Run: headless pygame with SDL's dummy video driver; simulated clock (each Clock.tick advances the game by its frame time, no real sleeping); random seed 0; keys injected as events and as key.get_pressed() state; mouse plan: one left click at the window centre at the start of phase 2, then a move to the lower-right quarter at the start of phase 3; restart key R tapped at the start of phases 3 and 4.
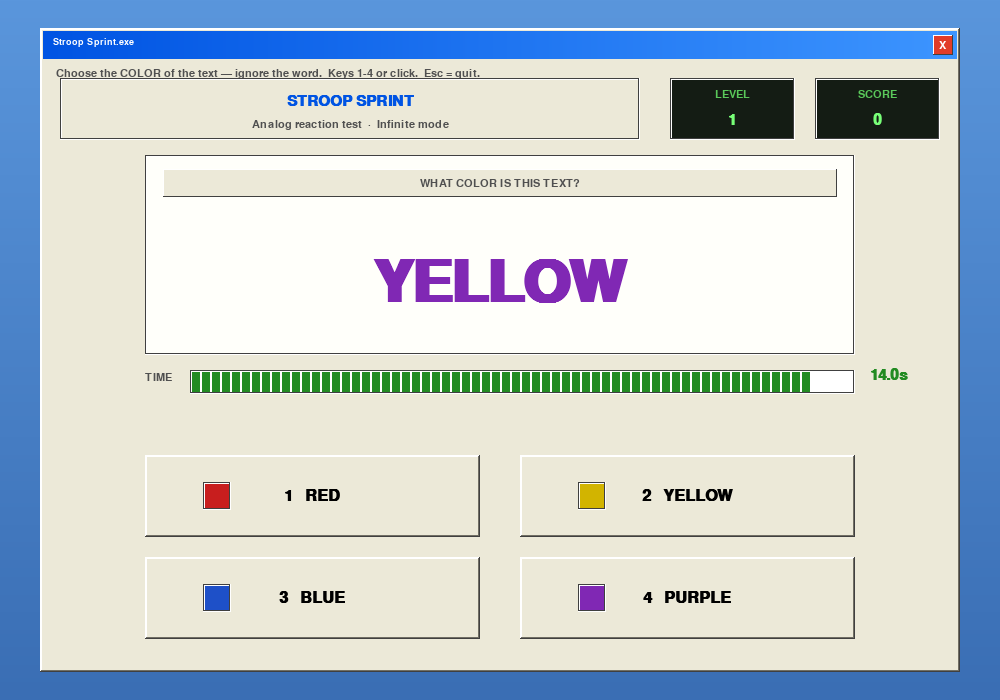
Frame 1 of 4 · flips 1–60 · no input
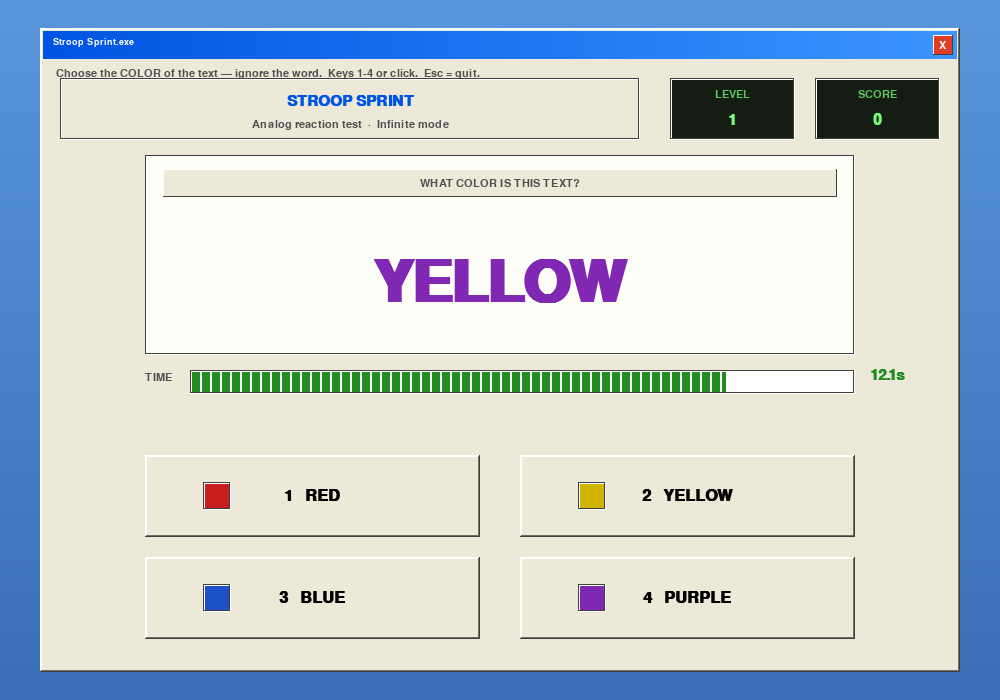
Frame 2 of 4 · flips 61–180 · clicked the window centre · tapped SPACE, RETURN · held RIGHT (→), D
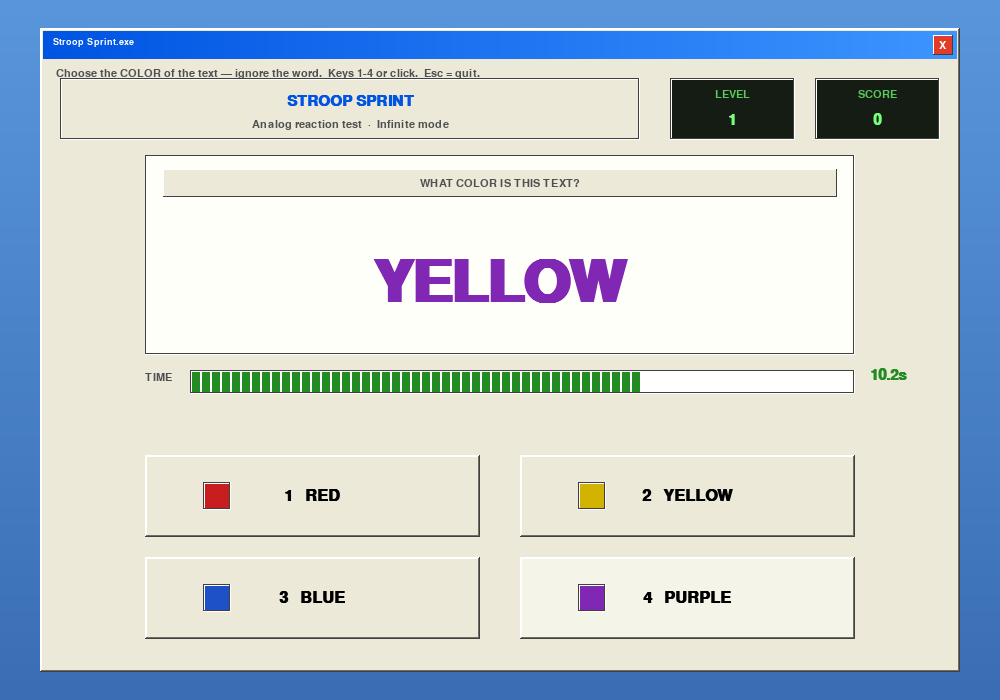
Frame 3 of 4 · flips 181–300 · moved the mouse to the lower-right quarter · tapped R · held DOWN (↓), S
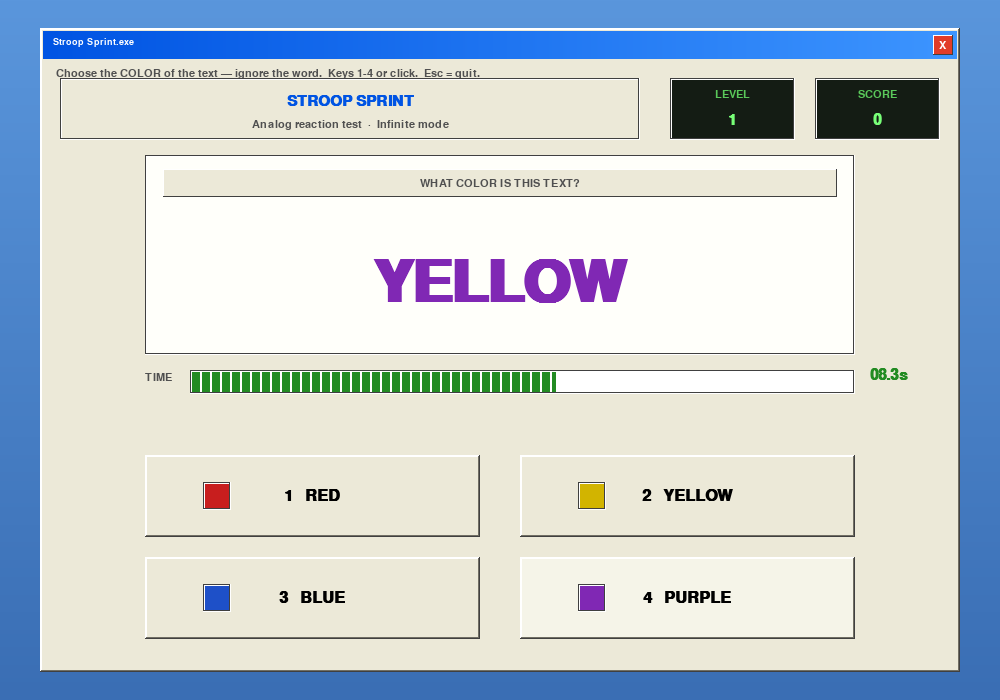
Frame 4 of 4 · flips 301–420 · tapped R · held LEFT (←), A, UP (↑), W

The pygame program that drew these frames:

import pygame
import random

pygame.init()

WIDTH, HEIGHT = 1000, 700
FPS = 60

# Timer: level 1 = 15s, floors at 1s by level 50+
START_TIME = 15.0
MIN_TIME = 1.0
TIME_FLOOR_LEVEL = 50

screen = pygame.display.set_mode((WIDTH, HEIGHT))
pygame.display.set_caption("Stroop Sprint")
clock = pygame.time.Clock()

# ----------------------------
# Windows XP / Luna palette
# ----------------------------

DESKTOP_TOP = (90, 150, 220)
DESKTOP_BOTTOM = (58, 110, 180)

WINDOW_FACE = (236, 233, 216)
WINDOW_FACE_LIGHT = (252, 252, 245)
WINDOW_EDGE_LIGHT = (255, 255, 255)
WINDOW_EDGE_DARK = (113, 111, 100)
WINDOW_EDGE_SHADOW = (64, 64, 64)

TITLE_BLUE_LEFT = (0, 84, 227)
TITLE_BLUE_RIGHT = (61, 149, 255)
TITLE_BLUE_INACTIVE = (122, 150, 223)

BUTTON_FACE = (236, 233, 216)
BUTTON_HOVER = (245, 244, 232)
BUTTON_PRESS = (214, 211, 192)

STATUS_BAR = (236, 233, 216)

TEXT_DARK = (0, 0, 0)
TEXT_MUTED = (80, 80, 80)
TEXT_WHITE = (255, 255, 255)

SUCCESS = (16, 140, 48)
DANGER = (180, 20, 20)
WARNING = (200, 140, 0)
TIMER_OK = (34, 139, 34)
TIMER_WARN = (210, 160, 0)
TIMER_LOW = (200, 30, 30)

# ----------------------------
# Game Colors
# ----------------------------

COLORS = {
    "RED": (200, 30, 30),
    "GREEN": (16, 140, 48),
    "BLUE": (30, 80, 200),
    "YELLOW": (210, 180, 0),
    "PURPLE": (128, 40, 180),
    "ORANGE": (220, 110, 20),
}

# ----------------------------
# Fonts (classic OS feel)
# ----------------------------

font_small = pygame.font.SysFont("tahoma", 16)
font_medium = pygame.font.SysFont("tahoma", 22, bold=True)
font_button = pygame.font.SysFont("tahoma", 24, bold=True)
font_word = pygame.font.SysFont("tahoma", 86, bold=True)
font_title = pygame.font.SysFont("tahoma", 18, bold=True)
font_overlay = pygame.font.SysFont("tahoma", 42, bold=True)
font_caption = pygame.font.SysFont("tahoma", 14, bold=True)


def make_gradient(width, height, top_color, bottom_color, horizontal=False):
    surface = pygame.Surface((width, height))

    if horizontal:
        for x in range(width):
            ratio = x / max(1, width - 1)
            color = tuple(
                int(top_color[i] + (bottom_color[i] - top_color[i]) * ratio)
                for i in range(3)
            )
            pygame.draw.line(surface, color, (x, 0), (x, height))
    else:
        for y in range(height):
            ratio = y / max(1, height - 1)
            color = tuple(
                int(top_color[i] + (bottom_color[i] - top_color[i]) * ratio)
                for i in range(3)
            )
            pygame.draw.line(surface, color, (0, y), (width, y))

    return surface


BACKGROUND = make_gradient(WIDTH, HEIGHT, DESKTOP_TOP, DESKTOP_BOTTOM)


def draw_centered_text(surface, text, font, color, center):
    image = font.render(text, True, color)
    rect = image.get_rect(center=center)
    surface.blit(image, rect)
    return rect


def draw_bevel(surface, rect, raised=True, thick=2):
    """Classic Windows raised / sunken 3D border."""

    if raised:
        light = WINDOW_EDGE_LIGHT
        dark = WINDOW_EDGE_DARK
        shadow = WINDOW_EDGE_SHADOW
    else:
        light = WINDOW_EDGE_SHADOW
        dark = WINDOW_EDGE_LIGHT
        shadow = WINDOW_EDGE_LIGHT

    # Outer light / dark
    pygame.draw.line(
        surface, light, rect.topleft, (rect.right - 1, rect.top)
    )
    pygame.draw.line(
        surface, light, rect.topleft, (rect.left, rect.bottom - 1)
    )
    pygame.draw.line(
        surface, shadow, (rect.right - 1, rect.top),
        (rect.right - 1, rect.bottom - 1)
    )
    pygame.draw.line(
        surface, shadow, (rect.left, rect.bottom - 1),
        (rect.right - 1, rect.bottom - 1)
    )

    if thick >= 2:
        inner = rect.inflate(-2, -2)
        pygame.draw.line(
            surface, light if raised else dark,
            inner.topleft, (inner.right - 1, inner.top)
        )
        pygame.draw.line(
            surface, light if raised else dark,
            inner.topleft, (inner.left, inner.bottom - 1)
        )
        pygame.draw.line(
            surface, dark if raised else light,
            (inner.right - 1, inner.top),
            (inner.right - 1, inner.bottom - 1)
        )
        pygame.draw.line(
            surface, dark if raised else light,
            (inner.left, inner.bottom - 1),
            (inner.right - 1, inner.bottom - 1)
        )


def draw_xp_window(surface, rect, title, active=True):
    """Draw a Windows XP Luna-style window chrome."""

    # Window face
    pygame.draw.rect(surface, WINDOW_FACE, rect)
    draw_bevel(surface, rect, raised=True, thick=2)

    # Title bar
    title_rect = pygame.Rect(rect.x + 3, rect.y + 3, rect.width - 6, 28)
    left = TITLE_BLUE_LEFT if active else TITLE_BLUE_INACTIVE
    right = TITLE_BLUE_RIGHT if active else (166, 202, 240)

    title_bar = make_gradient(
        title_rect.width,
        title_rect.height,
        left,
        right,
        horizontal=True
    )
    surface.blit(title_bar, title_rect.topleft)

    # Caption
    caption = font_caption.render(title, True, TEXT_WHITE)
    surface.blit(caption, (title_rect.x + 10, title_rect.y + 6))

    # Fake close button
    close_rect = pygame.Rect(
        title_rect.right - 24,
        title_rect.y + 4,
        20,
        20
    )
    pygame.draw.rect(surface, (225, 60, 40), close_rect)
    draw_bevel(surface, close_rect, raised=True, thick=1)
    draw_centered_text(
        surface, "X", font_small, TEXT_WHITE, close_rect.center
    )

    return pygame.Rect(
        rect.x + 8,
        rect.y + 36,
        rect.width - 16,
        rect.height - 44
    )


def draw_xp_button(surface, rect, label, hovered=False, pressed=False, highlight=None):
    """Skeuomorphic XP push-button."""

    if pressed:
        fill = BUTTON_PRESS
    elif hovered:
        fill = BUTTON_HOVER
    else:
        fill = BUTTON_FACE

    pygame.draw.rect(surface, fill, rect)
    draw_bevel(surface, rect, raised=not pressed, thick=2)

    if highlight:
        # Colored inset ring for correct-answer feedback
        inset = rect.inflate(-6, -6)
        pygame.draw.rect(surface, highlight, inset, width=3)

    text_offset = (1, 1) if pressed else (0, 0)
    draw_centered_text(
        surface,
        label,
        font_button,
        TEXT_DARK,
        (
            rect.centerx + text_offset[0],
            rect.centery + text_offset[1]
        )
    )


def draw_inset_panel(surface, rect, fill=WINDOW_FACE_LIGHT):
    pygame.draw.rect(surface, fill, rect)
    draw_bevel(surface, rect, raised=False, thick=2)


def draw_progress_bar(surface, rect, ratio, color):
    """Classic XP chunky progress bar."""

    pygame.draw.rect(surface, (255, 255, 255), rect)
    draw_bevel(surface, rect, raised=False, thick=2)

    inner = rect.inflate(-4, -4)
    fill_w = int(inner.width * max(0.0, min(1.0, ratio)))

    if fill_w > 0:
        chunk = 10
        x = inner.x
        while x < inner.x + fill_w:
            w = min(chunk - 2, inner.x + fill_w - x)
            if w > 0:
                pygame.draw.rect(
                    surface,
                    color,
                    pygame.Rect(x, inner.y, w, inner.height)
                )
            x += chunk


class StroopGame:

    def __init__(self):

        self.choice_rects = [
            pygame.Rect(145, 455, 335, 82),
            pygame.Rect(520, 455, 335, 82),
            pygame.Rect(145, 557, 335, 82),
            pygame.Rect(520, 557, 335, 82),
        ]

        self.restart()

    @staticmethod
    def time_for_level(level):
        """
        Level 1  = 15 seconds
        Level 50+= 1 second (floor)
        Infinite levels — never wins, only loses.
        """

        span = START_TIME - MIN_TIME
        steps = TIME_FLOOR_LEVEL - 1

        return max(
            MIN_TIME,
            START_TIME - (level - 1) * (span / steps)
        )

    def restart(self):

        self.level = 1
        self.score = 0

        self.state = "playing"
        self.end_message = ""

        self.feedback_text = ""
        self.feedback_until = 0

        self.selected_answer = None

        self.new_round()

    def new_round(self):

        names = list(COLORS.keys())

        self.word_name = random.choice(names)

        self.ink_name = random.choice(
            [name for name in names if name != self.word_name]
        )

        distractors = random.sample(
            [name for name in names if name != self.ink_name],
            3
        )

        self.choices = distractors + [self.ink_name]
        random.shuffle(self.choices)

        self.time_limit = self.time_for_level(self.level)
        self.round_started = pygame.time.get_ticks()

        self.feedback_text = ""
        self.selected_answer = None

    def remaining_time(self):

        elapsed = (
            pygame.time.get_ticks() - self.round_started
        ) / 1000

        return max(0.0, self.time_limit - elapsed)

    def submit_answer(self, answer):

        if self.state != "playing":
            return

        if self.feedback_text:
            return

        self.selected_answer = answer

        if answer == self.ink_name:

            remaining = self.remaining_time()
            speed_bonus = int(remaining * 10)

            self.score += 100 + speed_bonus
            self.feedback_text = "CORRECT!"
            self.feedback_until = pygame.time.get_ticks() + 650

        else:

            self.state = "game_over"
            self.end_message = (
                f"Wrong! The text color was {self.ink_name}."
            )

    def handle_event(self, event):

        if event.type == pygame.KEYDOWN:

            if event.key == pygame.K_ESCAPE:
                return False

            if self.state == "game_over" and event.key == pygame.K_r:
                self.restart()

            if self.state == "playing" and not self.feedback_text:

                key_to_index = {
                    pygame.K_1: 0,
                    pygame.K_2: 1,
                    pygame.K_3: 2,
                    pygame.K_4: 3,
                }

                if event.key in key_to_index:
                    index = key_to_index[event.key]
                    self.submit_answer(self.choices[index])

        if (
            event.type == pygame.MOUSEBUTTONDOWN
            and event.button == 1
            and self.state == "playing"
            and not self.feedback_text
        ):

            for index, rect in enumerate(self.choice_rects):
                if rect.collidepoint(event.pos):
                    self.submit_answer(self.choices[index])
                    break

        return True

    def update(self):

        if self.state != "playing":
            return

        now = pygame.time.get_ticks()

        if self.feedback_text:

            if now >= self.feedback_until:
                self.level += 1
                self.new_round()

            return

        if self.remaining_time() <= 0:

            self.state = "game_over"
            self.end_message = (
                f"Time's up! The text color was {self.ink_name}."
            )

    def draw_header(self):

        # Outer app window
        window = pygame.Rect(40, 28, 920, 644)
        body = draw_xp_window(screen, window, "Stroop Sprint.exe")

        # Instructions strip
        tip = font_small.render(
            "Choose the COLOR of the text — ignore the word.  "
            "Keys 1-4 or click.  Esc = quit.",
            True,
            TEXT_MUTED
        )
        screen.blit(tip, (body.x + 8, body.y + 4))

        # Level / Score gauges (inset LCD-style panels)
        level_rect = pygame.Rect(670, 78, 125, 62)
        score_rect = pygame.Rect(815, 78, 125, 62)

        draw_inset_panel(screen, level_rect, (20, 28, 20))
        draw_inset_panel(screen, score_rect, (20, 28, 20))

        draw_centered_text(
            screen, "LEVEL", font_small, (90, 200, 90),
            (level_rect.centerx, level_rect.y + 16)
        )
        draw_centered_text(
            screen, str(self.level), font_medium, (120, 255, 120),
            (level_rect.centerx, level_rect.y + 42)
        )

        draw_centered_text(
            screen, "SCORE", font_small, (90, 200, 90),
            (score_rect.centerx, score_rect.y + 16)
        )
        draw_centered_text(
            screen, str(self.score), font_medium, (120, 255, 120),
            (score_rect.centerx, score_rect.y + 42)
        )

        # Title plaque
        plaque = pygame.Rect(60, 78, 580, 62)
        draw_inset_panel(screen, plaque, WINDOW_FACE)
        draw_centered_text(
            screen,
            "STROOP SPRINT",
            font_medium,
            TITLE_BLUE_LEFT,
            (plaque.centerx, plaque.centery - 8)
        )
        draw_centered_text(
            screen,
            "Analog reaction test  ·  Infinite mode",
            font_small,
            TEXT_MUTED,
            (plaque.centerx, plaque.centery + 16)
        )

    def draw_timer(self):

        if self.state == "playing":
            remaining = self.remaining_time()
        else:
            remaining = 0

        ratio = max(
            0.0,
            min(1.0, remaining / self.time_limit)
        )

        if ratio > 0.5:
            bar_color = TIMER_OK
        elif ratio > 0.25:
            bar_color = TIMER_WARN
        else:
            bar_color = TIMER_LOW

        # Label + inset meter
        label = font_small.render("TIME", True, TEXT_MUTED)
        screen.blit(label, (145, 372))

        bar_rect = pygame.Rect(190, 370, 665, 24)
        draw_progress_bar(screen, bar_rect, ratio, bar_color)

        time_text = font_medium.render(
            f"{remaining:04.1f}s",
            True,
            bar_color
        )
        screen.blit(time_text, (870, 368))

    def draw_question(self):

        question_rect = pygame.Rect(145, 155, 710, 200)
        draw_inset_panel(screen, question_rect, (255, 255, 250))

        # Small raised header plate
        header = pygame.Rect(
            question_rect.x + 18,
            question_rect.y + 14,
            question_rect.width - 36,
            28
        )
        pygame.draw.rect(screen, BUTTON_FACE, header)
        draw_bevel(screen, header, raised=True, thick=1)

        draw_centered_text(
            screen,
            "WHAT COLOR IS THIS TEXT?",
            font_small,
            TEXT_MUTED,
            header.center
        )

        draw_centered_text(
            screen,
            self.word_name,
            font_word,
            COLORS[self.ink_name],
            (
                question_rect.centerx,
                question_rect.centery + 28
            )
        )

    def draw_choices(self):

        mouse_position = pygame.mouse.get_pos()
        mouse_down = pygame.mouse.get_pressed()[0]

        for index, (choice, rect) in enumerate(
            zip(self.choices, self.choice_rects)
        ):

            can_click = (
                self.state == "playing"
                and not self.feedback_text
            )
            hovered = rect.collidepoint(mouse_position) and can_click
            pressed = hovered and mouse_down

            highlight = None
            if self.feedback_text and choice == self.ink_name:
                highlight = SUCCESS

            # Build label with number prefix for analog keypad feel
            label = f"{index + 1}   {choice}"
            draw_xp_button(
                screen,
                rect,
                label,
                hovered=hovered,
                pressed=pressed,
                highlight=highlight
            )

            # Color swatch (inset jewel)
            swatch = pygame.Rect(rect.x + 58, rect.centery - 14, 28, 28)
            if pressed:
                swatch = swatch.move(1, 1)

            pygame.draw.rect(screen, COLORS[choice], swatch)
            draw_bevel(screen, swatch, raised=False, thick=2)

    def draw_feedback(self):

        if not self.feedback_text:
            return

        plate = pygame.Rect(0, 0, 280, 56)
        plate.center = (WIDTH // 2, 365)

        pygame.draw.rect(screen, WINDOW_FACE, plate)
        draw_bevel(screen, plate, raised=True, thick=2)

        draw_centered_text(
            screen,
            self.feedback_text,
            font_overlay,
            SUCCESS,
            plate.center
        )

    def draw_end_overlay(self):

        if self.state != "game_over":
            return

        overlay = pygame.Surface((WIDTH, HEIGHT), pygame.SRCALPHA)
        overlay.fill((40, 40, 60, 140))
        screen.blit(overlay, (0, 0))

        panel_rect = pygame.Rect(200, 180, 600, 320)
        body = draw_xp_window(
            screen,
            panel_rect,
            "Game Over - Stroop Sprint"
        )

        draw_centered_text(
            screen,
            "GAME OVER",
            font_overlay,
            DANGER,
            (panel_rect.centerx, body.y + 48)
        )

        draw_centered_text(
            screen,
            self.end_message,
            font_small,
            TEXT_DARK,
            (panel_rect.centerx, body.y + 110)
        )

        draw_centered_text(
            screen,
            f"Level reached: {self.level}    Score: {self.score}",
            font_medium,
            TEXT_DARK,
            (panel_rect.centerx, body.y + 160)
        )

        # Fake OK / Restart button
        btn = pygame.Rect(0, 0, 220, 40)
        btn.center = (panel_rect.centerx, body.y + 230)
        draw_xp_button(screen, btn, "Press R to Restart")

    def draw(self):

        screen.blit(BACKGROUND, (0, 0))

        self.draw_header()
        self.draw_question()
        self.draw_timer()
        self.draw_choices()
        self.draw_feedback()
        self.draw_end_overlay()


def main():

    game = StroopGame()
    running = True

    while running:

        clock.tick(FPS)

        for event in pygame.event.get():

            if event.type == pygame.QUIT:
                running = False
            else:
                running = game.handle_event(event)

        game.update()
        game.draw()

        pygame.display.flip()

    pygame.quit()


if __name__ == "__main__":
    main()
